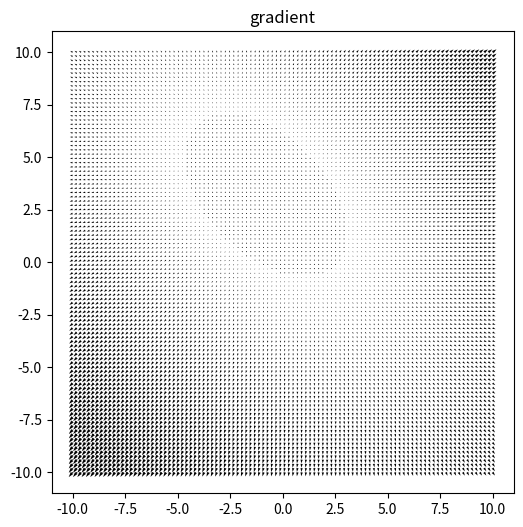

Python code for this plot: (Note: this script raises an exception after producing the figure.)
from inspect import signature
import numpy as np
import logging
from mpl_toolkits import mplot3d


def df_dx(func, epsilon=1e-3):
	"""

	Parameters
	----------
	func : object
	"""
	nargs = len(signature(func).parameters)
	if nargs == 2:
		return lambda x, y: ((func(x + epsilon, y) - func(x, y)) / epsilon)
	if nargs == 1:
		return lambda x: ((func(x + epsilon) - func(x)) / epsilon)
	logging.error('Cannot work on functions with more than 2 variables')


def df_dy(func, epsilon=1e-3):
	return lambda x, y: ((func(x, y + epsilon) - func(x, y)) / epsilon)


def df_dxdx(func):
	nargs = len(signature(func).parameters)
	if nargs == 2:
		return lambda x, y: df_dx(df_dx(func))(x, y)
	if nargs == 1:
		return lambda x: df_dx(df_dx(func))(x)
	logging.error('Cannot work on functions with more than 2 variables')


def df_dydy(func):
	return lambda x, y: df_dy(df_dy(func))(x, y)


def df_dxdy(func):
	return lambda x, y: df_dx(df_dy(func))(x, y)


def df_dydx(func):
	return lambda x, y: df_dy(df_dx(func))(x, y)


def grad(func):
	return lambda x, y: np.array([df_dx(func)(x, y), df_dy(func)(x, y)])


def hess(func):
	return lambda x, y: np.array([[df_dxdx(func)(x, y), df_dxdy(func)(x, y)],
	                              [df_dydx(func)(x, y), df_dydy(func)(x, y)]])


def newton(func, x0=(0, 0), steps=2, delta=.05):
	nargs = len(signature(func).parameters)
	if nargs == 2:
		res = np.array([x0[0], x0[1]])
		gradient = grad(func)
		hessian = hess(func)

		for i in range(steps):
			gd = gradient(res[0], res[1])
			hs = hessian(res[0], res[1])
			inverse = np.linalg.inv(hs)
			prev = res
			res = prev - (np.dot(gd, inverse))
			diff = abs(func(res[0], res[1]) - func(prev[0], prev[1]))
			if diff < delta:
				break

	elif nargs == 1:
		res = x0
		df_dx = df_dx(func)
		df_dxdx = df_dxdx(func)

		for i in range(steps):
			prev = res
			res = prev - df_dx(prev) / df_dxdx(prev)
			diff = abs(prev - res)
			if diff < delta:
				break

	return res


def plot(func, start=-10, end=10, bins=100, savefig=False, plotfunc=True, plotgrad=True, filename=''):
	from matplotlib import pyplot as plt
	nargs = len(signature(func).parameters)
	x = np.linspace(start, end, bins)

	if nargs == 1:
		X = np.linspace(start, end, bins)
		Y = func(X)
		df_dx = df_dx(func)(X)
		df_dxdx = df_dxdx(func)(X)

		fig = plt.figure(figsize=(8, 6))
		ax = fig.add_subplot(2, 2, 1, title='f(x)')
		ax.set_xlabel('x')
		ax.set_ylabel('y')
		ax.plot(Y)
		b = fig.add_subplot(2, 2, 2, title='f\'(x)')
		b.set_xlabel('x')
		b.set_ylabel('y')
		b.plot(df_dx)
		c = fig.add_subplot(2, 2, 3, title='f\'\'(x)')
		c.set_xlabel('x')
		c.set_ylabel('y')
		c.plot(df_dxdx)
	elif nargs == 2:
		y = np.linspace(start, end, bins)

		X, Y = np.meshgrid(x, y)
		gradient = grad(func)
		gd = gradient(X, Y)
		Z = func(X, Y)

		fig = plt.figure(figsize=(8, 6))
		if plotfunc and plotgrad:
			ax = fig.add_subplot(1, 2, 1, projection='3d', title='f(x,y)', adjustable='box',
			                     aspect=1)
			ax.contour3D(X, Y, Z, 50, cmap='binary')
			ax.set_xlabel('x')
			ax.set_ylabel('y')
			ax.set_zlabel('z')
			b = fig.add_subplot(1, 2, 2, title='gradient', adjustable='box', aspect=1)
			b.quiver(X, Y, gd[0], gd[1])
		elif plotfunc:
			ax = fig.add_subplot(1, 1, 1, projection='3d', title='f(x,y)', adjustable='box',
			                     aspect=1)
			ax.contour3D(X, Y, Z, 50, cmap='binary')
			ax.set_xlabel('x')
			ax.set_ylabel('y')
			ax.set_zlabel('z')
		elif plotgrad:
			b = fig.add_subplot(1, 1, 1, title='gradient', adjustable='box', aspect=1)
			b.quiver(X, Y, gd[0], gd[1])
	plt.show()
	if savefig and plotfunc or plotgrad:
		if plotfunc and plotgrad:
			filename = 'plot'
		elif plotfunc:
			filename = 'function'
		elif plotgrad:
			filename = 'gradient'
		logging.info('saving plot as svg...')
		fig.savefig(filename + '.svg')


if __name__ == '__main__':
	np.set_printoptions(precision=3)
	print(newton(lambda x, y: 2 * (x ** 2) + (x * y) + 2 * ((y - 3) ** 2), (-1, 4)))
	plot(lambda x, y: 2 * (x ** 2) + (x * y) + 2 * ((y - 3) ** 2), plotfunc=False)
	plot(lambda x, y: 2 * (x ** 2) + (x * y) + 2 * ((y - 3) ** 2), plotgrad=False)
	print('%.2f' % newton(lambda x: x ** 2, 2))
	plot(lambda x: x ** 2)
